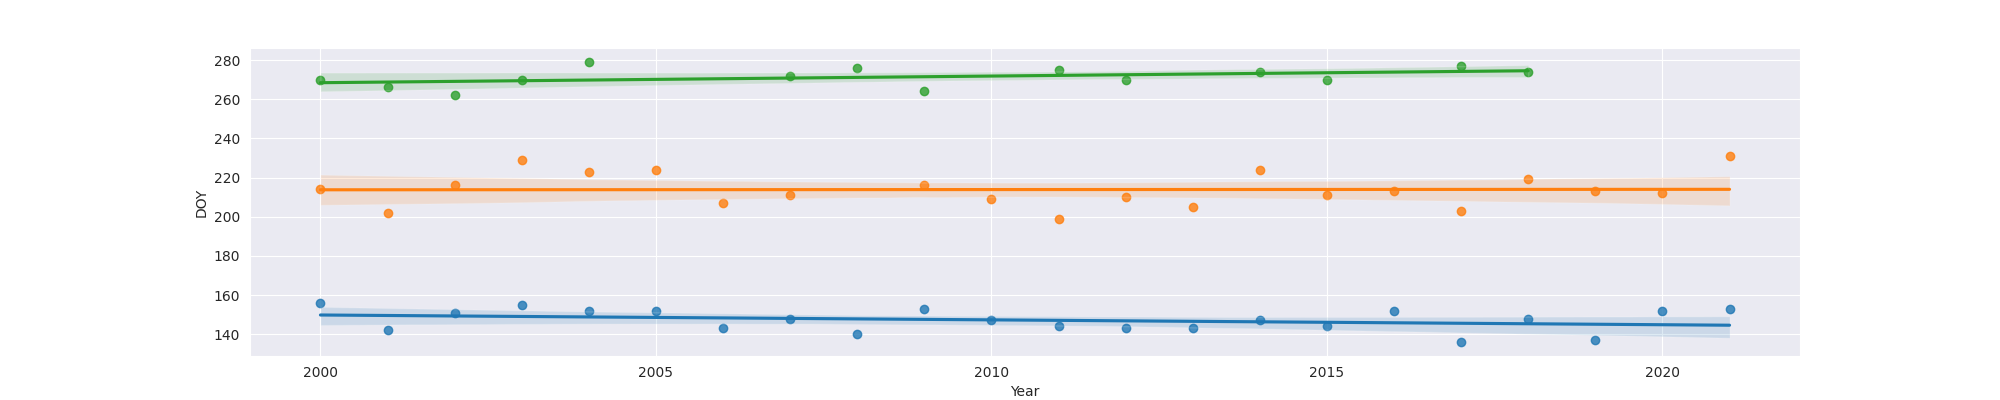

The file beside this chart, header and first rows:
Year, MO, OW, FO
2000, 156, 214.0, 270
2001, 142, 202.0, 266
2002, 151, 216.0, 262
2003, 155, 229.0, 270
2004, 152, 223.0, 279
2005, 152, 224.0, 
2006, 143, 207.0, 
2007, 148, 211.0, 272
2008, 140, , 276
2009, 153, 216.0, 264
2010, 147, 209.0, 
2011, 144, 199.0, 275
2012, 143, 210.0, 270
2013, 143, 205.0, 
2014, 147, 224.0, 274
2015, 144, 211.0, 270
2016, 152, 213.0, 
2017, 136, 203.0, 277
2018, 148, 219.0, 274
2019, 137, 213.0, 
2020, 152, 212.0, 
2021, 153, 231.0, 
